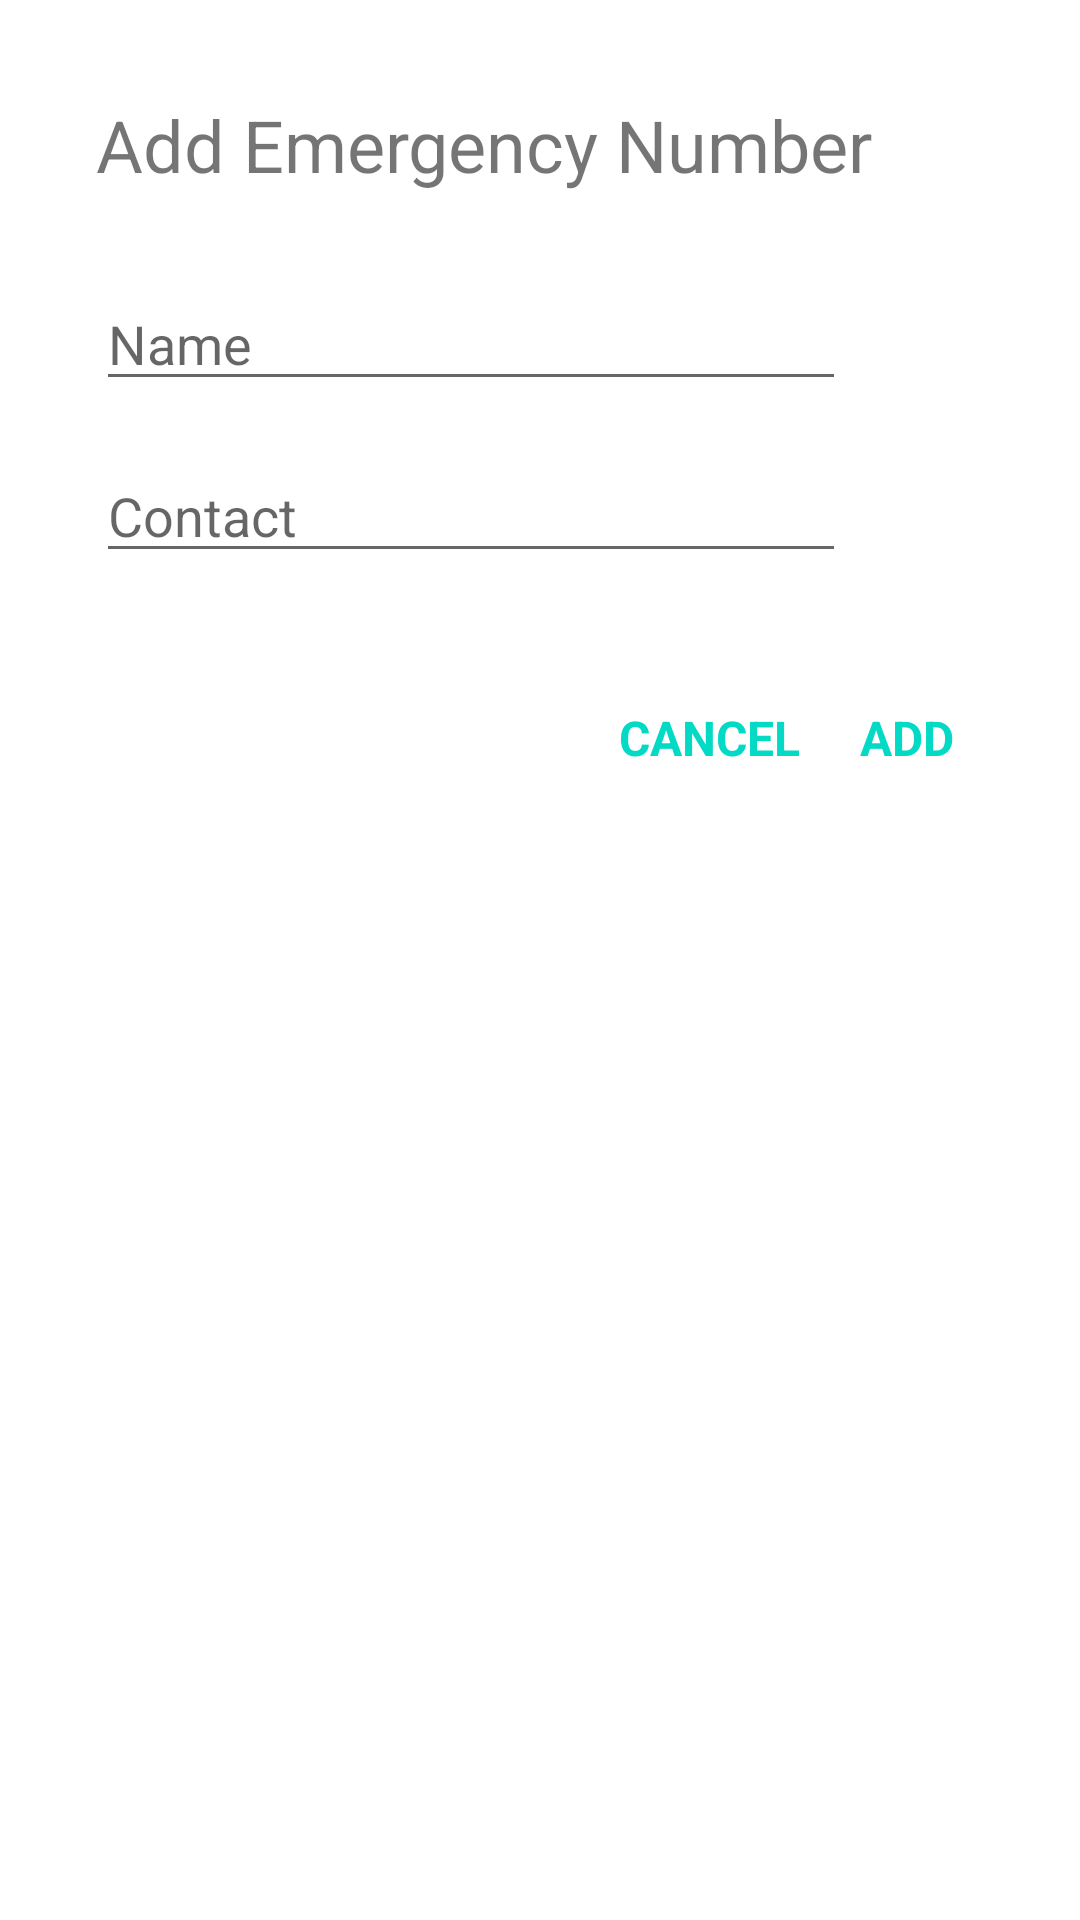

Produce the Android XML layout that renders to this screen, including the resource entries it uses.
<!-- AndroidManifest.xml: application theme AppTheme -->
<!-- res/layout/emergency_dialog.xml -->
<LinearLayout android:layout_width="wrap_content"
        android:layout_height="wrap_content"
        xmlns:app="http://schemas.android.com/apk/res-auto"
        android:orientation="vertical"
        xmlns:android="http://schemas.android.com/apk/res/android"
        android:padding="32dp"
        android:background="#FFFFFF">

        <TextView
                android:layout_width="wrap_content"
                android:layout_height="wrap_content"
                android:text="Add Emergency Number"
                android:textSize="24sp"
                android:layout_marginRight="24dp"/>

        <EditText
                android:layout_width="250dp"
                android:layout_height="wrap_content"
                android:id="@+id/name"
                android:hint="Name"
                android:layout_marginTop="28dp"
                android:inputType="text"/>

        <EditText
                android:layout_width="250dp"
                android:layout_height="wrap_content"
                android:id="@+id/contact"
                android:hint="Contact"
                android:layout_marginTop="16dp"
                android:inputType="phone"/>

        <LinearLayout
                android:layout_width="match_parent"
                android:layout_height="wrap_content"
                android:layout_marginTop="34dp"
                android:gravity="end"
                android:layout_marginBottom="10dp">

                <TextView
                    android:layout_width="wrap_content"
                    android:layout_height="wrap_content"
                    android:padding="10dp"
                    android:id="@+id/cancel"
                    android:text="Cancel"
                    android:textSize="16sp"
                    android:textAllCaps="true"
                    android:textStyle="bold"
                    android:textColor="@color/colorAccent"/>

                <TextView
                    android:layout_width="wrap_content"
                    android:layout_height="wrap_content"
                    android:padding="10dp"
                    android:id="@+id/add"
                    android:text="Add"
                    android:textAllCaps="true"
                    android:textSize="16sp"
                    android:textStyle="bold"
                    android:textColor="@color/colorAccent"/>


        </LinearLayout>

</LinearLayout>
<!-- resources referenced by this layout -->
<resources>
  <style name="AppTheme" parent="Theme.AppCompat.Light.NoActionBar">
          
          <item name="colorPrimary">@color/colorPrimary</item>
          <item name="colorPrimaryDark">@color/colorPrimaryDark</item>
          <item name="colorAccent">@color/colorAccent</item>
      </style>
  <!-- not gathered from this repository: default colours our renderer supplied (Android Studio template values) -->
  <color name="colorPrimary">#FF6200EE</color>
  <color name="colorPrimaryDark">#FF3700B3</color>
  <color name="colorAccent">#FF03DAC5</color>
</resources>
